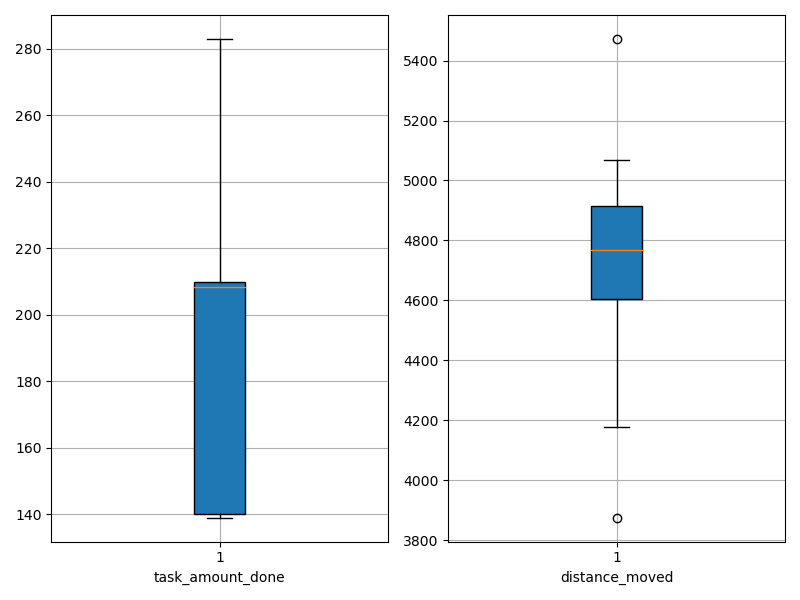

The table this chart was drawn from, first rows:
agent_id, task_amount_done, distance_moved
0, 211.0, 3875
1, 140.0, 4926
2, 140.0, 4690
3, 209.0, 4714
4, 210.0, 4990
5, 139.0, 5067
6, 209.0, 4806
7, 210.0, 4911
8, 141.0, 4912
9, 209.0, 4370
10, 283.0, 4834
11, 141.0, 4803
12, 281.0, 4734
13, 139.0, 5051
14, 140.0, 4567
15, 139.0, 4619
16, 208.0, 4720
17, 210.0, 4178
18, 140.0, 5472
19, 211.0, 4220
